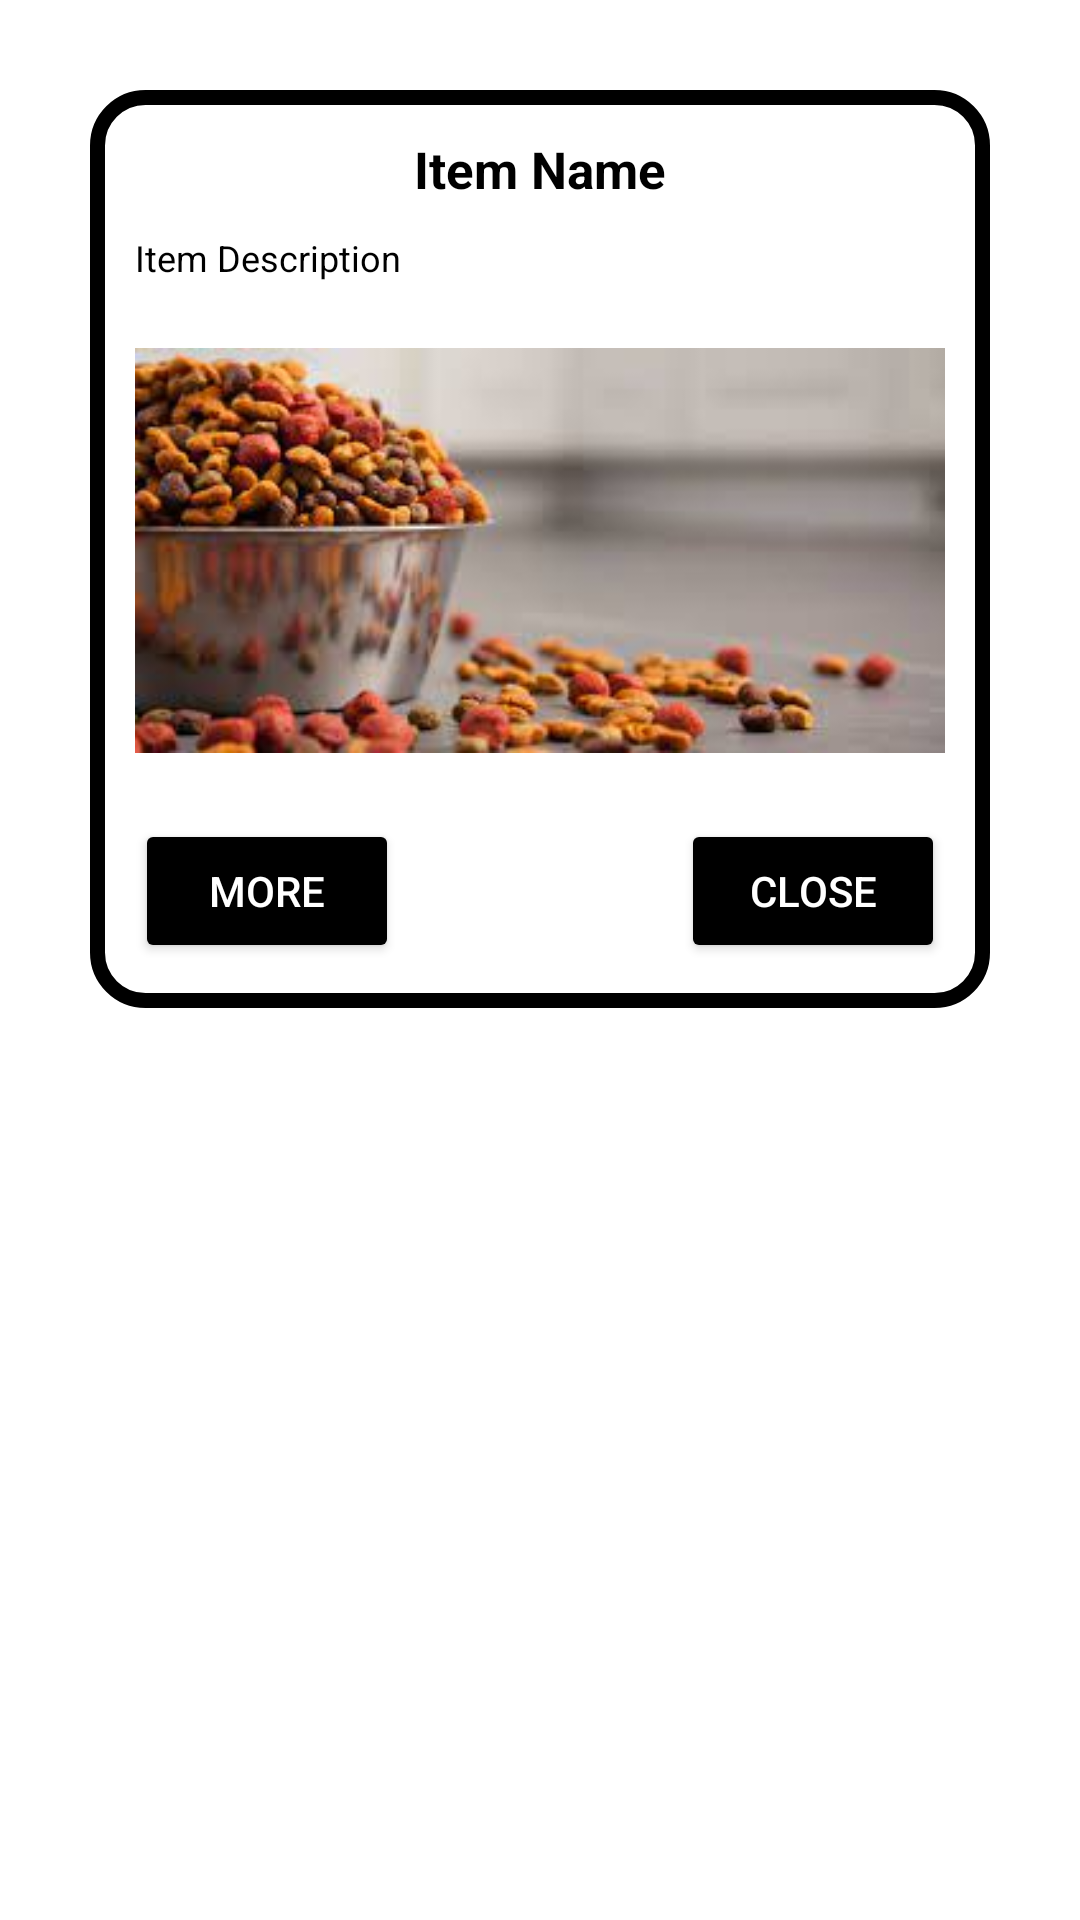

Reconstruct the res/layout file that produces this screen, plus the resources it refers to.
<!-- AndroidManifest.xml: application theme Theme.Android_BaiTap3 -->
<!-- res/layout/custom_dialog.xml -->
<?xml version="1.0" encoding="utf-8"?>
<LinearLayout xmlns:android="http://schemas.android.com/apk/res/android"
    android:layout_width="match_parent"
    android:layout_height="match_parent">

    <LinearLayout
        android:layout_width="match_parent"
        android:layout_height="wrap_content"
        android:orientation="vertical"
        android:background="@drawable/dialog_bg"
        android:layout_margin="30dp"
        android:padding="15dp"
        >
        
        <TextView
            android:id="@+id/itemName"
            android:layout_width="match_parent"
            android:layout_height="wrap_content"
            android:text="Item Name"
            android:textSize="17dp"
            android:gravity="center"
            android:textColor="@color/black"
            android:textStyle="bold"
            />
        
        <TextView
            android:id="@+id/itemDescription"
            android:layout_width="match_parent"
            android:layout_height="wrap_content"
            android:text="Item Description"
            android:textSize="12dp"
            android:layout_marginTop="10dp"
            android:textColor="@color/black"
            />
        <ImageView
            android:id="@+id/itemImage"
            android:layout_width="wrap_content"
            android:layout_height="wrap_content"
            android:src="@drawable/petfood"
            android:layout_marginTop="10dp"
            />
        <RelativeLayout
            android:layout_width="match_parent"
            android:layout_height="wrap_content">

            <Button
                android:id="@+id/itemMoreInfo"
                android:layout_width="wrap_content"
                android:layout_height="wrap_content"
                android:layout_alignParentLeft="true"
                android:layout_marginTop="10dp"
                android:backgroundTint="@color/black"
                android:text="More"
                android:textColor="@color/white" />

            <Button
                android:id="@+id/itemClose"
                android:layout_width="wrap_content"
                android:layout_height="wrap_content"
                android:backgroundTint="@color/black"
                android:text="Close"
                android:layout_marginTop="10dp"
                android:layout_alignParentRight="true"
                android:textColor="@color/white"
                />

        </RelativeLayout>


    </LinearLayout>

</LinearLayout>
<!-- resources referenced by this layout -->
<resources>
  <!-- drawable dialog_bg (drawable) -->
  <?xml version="1.0" encoding="utf-8"?>
  <shape xmlns:android="http://schemas.android.com/apk/res/android"
      android:shape="rectangle">
  
      <corners android:radius="16dp"/>
      <stroke android:color="@color/black"
          android:width="5dp"/>
      <solid android:color="@color/white"/>
  </shape>
  <!-- drawable petfood: png bitmap (drawable-v24, 8046 bytes) -->
  <style name="Theme.Android_BaiTap3" parent="Theme.MaterialComponents.DayNight.DarkActionBar">
          
          <item name="colorPrimary">@color/purple_500</item>
          <item name="colorPrimaryVariant">@color/purple_700</item>
          <item name="colorOnPrimary">@color/white</item>
          
          <item name="colorSecondary">@color/teal_200</item>
          <item name="colorSecondaryVariant">@color/teal_700</item>
          <item name="colorOnSecondary">@color/black</item>
          
          <item name="android:statusBarColor" tools:targetApi="l">?attr/colorPrimaryVariant</item>
          
      </style>
  <!-- not gathered from this repository: default colours our renderer supplied (Android Studio template values) -->
  <color name="purple_500">#FF6200EE</color>
  <color name="purple_700">#FF3700B3</color>
  <color name="teal_200">#FF03DAC5</color>
  <color name="teal_700">#FF018786</color>
  <color name="black">#FF000000</color>
  <color name="white">#FFFFFFFF</color>
</resources>
